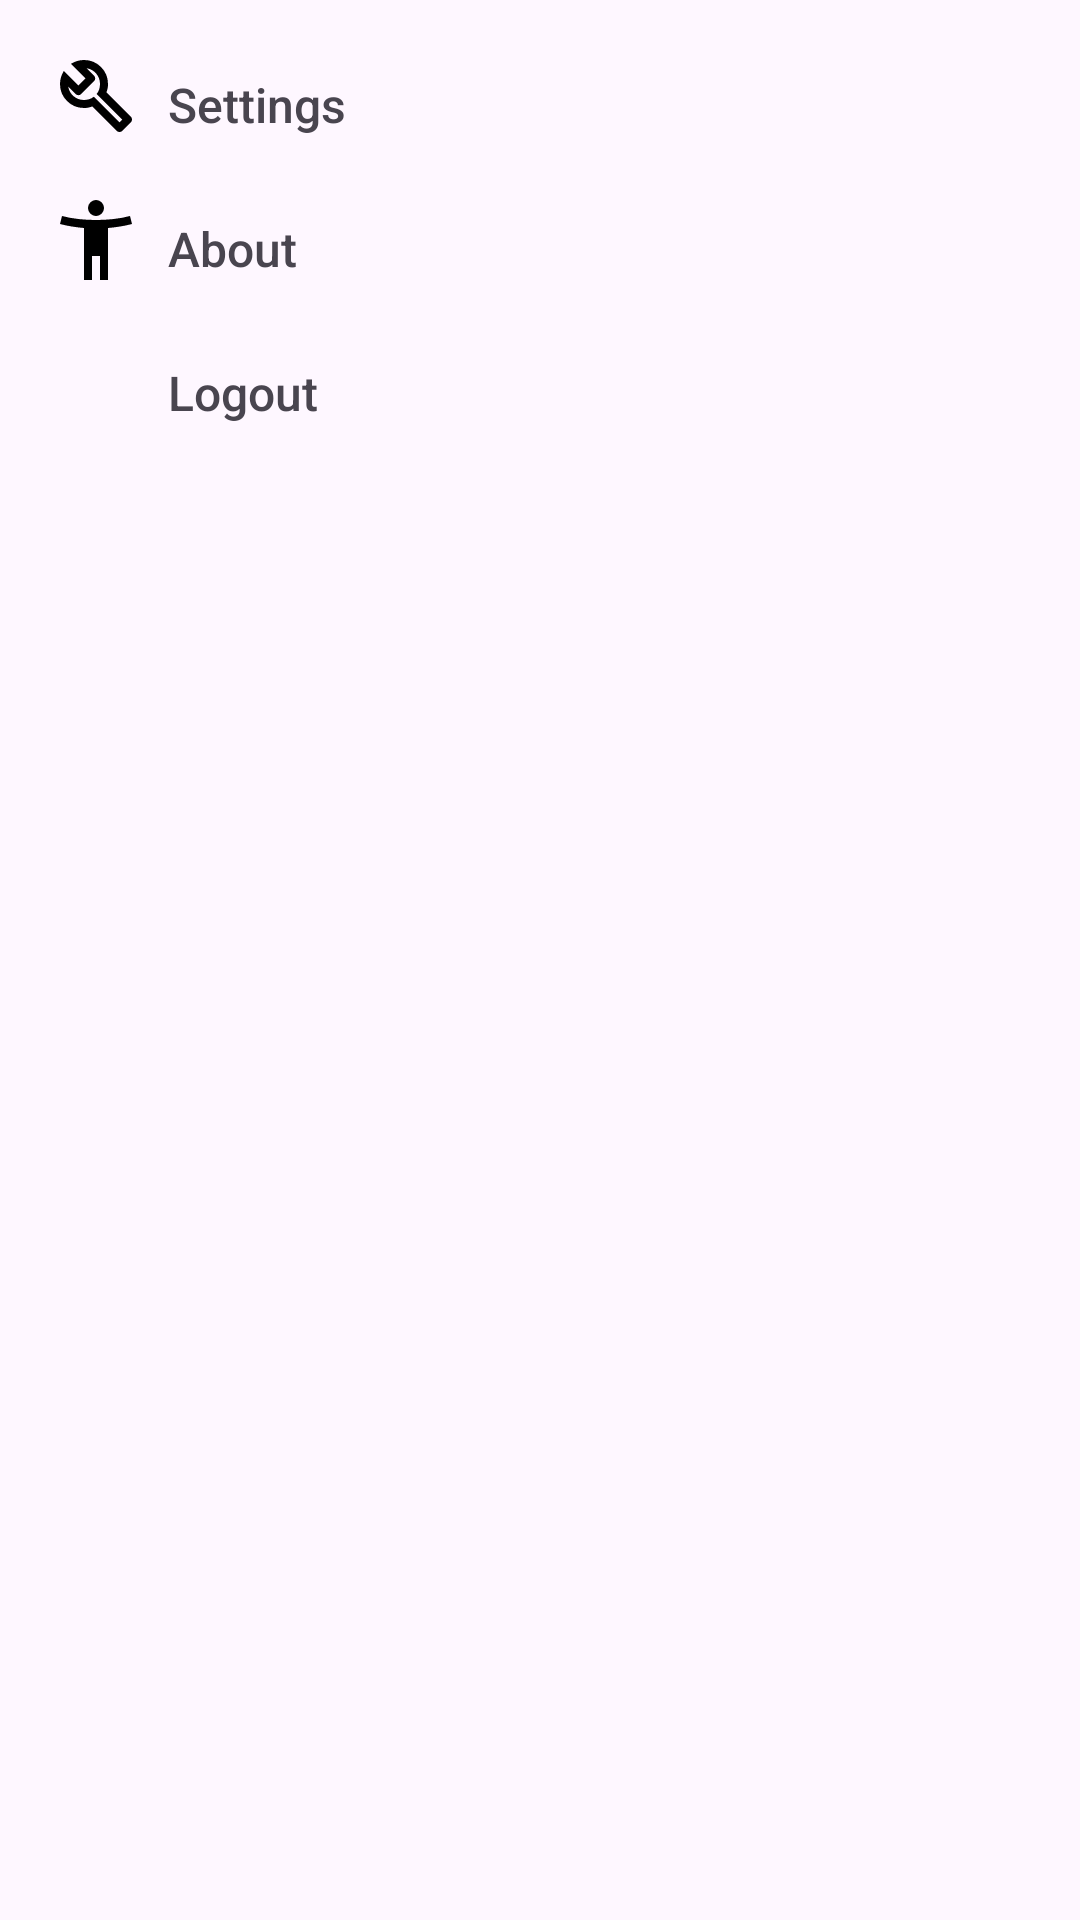

Write the Android layout XML for this screen, with the resource values it uses.
<!-- AndroidManifest.xml: application theme Theme.NiceStartAgain -->
<!-- res/layout/activity_my_bottom_sheet.xml -->
<?xml version="1.0" encoding="utf-8"?>
<androidx.constraintlayout.widget.ConstraintLayout xmlns:android="http://schemas.android.com/apk/res/android"
    xmlns:app="http://schemas.android.com/apk/res-auto"
    xmlns:tools="http://schemas.android.com/tools"
    android:id="@+id/main"
    android:layout_width="match_parent"
    android:layout_height="match_parent"
    tools:context=".Splash$MyBottomSheet">

    <ImageView
        android:id="@+id/ic1"
        android:layout_width="32dp"
        android:layout_height="32dp"
        android:layout_margin="16dp"
        android:contentDescription="none"
        android:src="@drawable/bicho"
        app:layout_constraintStart_toStartOf="parent"
        app:layout_constraintTop_toTopOf="parent"/>

    <TextView
        android:id="@+id/op1"
        android:layout_width="0dp"
        android:layout_height="wrap_content"
        android:layout_margin="8dp"
        android:fontFamily="sans-serif-medium"
        android:text="Settings"
        android:textSize="16sp"
        app:layout_constraintEnd_toEndOf="parent"
        app:layout_constraintStart_toEndOf="@+id/ic1"
        app:layout_constraintTop_toTopOf="@+id/ic1"/>


    <ImageView
        android:id="@+id/ic2"
        android:layout_width="32dp"
        android:layout_height="32dp"
        android:layout_margin="16dp"
        android:contentDescription="none"
        android:src="@drawable/llavecita"
        app:layout_constraintStart_toStartOf="parent"
        app:layout_constraintTop_toBottomOf="@id/ic1"/>

    <TextView
        android:id="@+id/op2"
        android:layout_width="0dp"
        android:layout_height="wrap_content"
        android:layout_margin="8dp"
        android:fontFamily="sans-serif-medium"
        android:text="About"
        android:textSize="16sp"
        app:layout_constraintEnd_toEndOf="parent"
        app:layout_constraintStart_toEndOf="@+id/ic2"
        app:layout_constraintTop_toTopOf="@+id/ic2"/>


    <ImageView
        android:id="@+id/ic3"
        android:layout_width="32dp"
        android:layout_height="32dp"
        android:layout_margin="16dp"
        android:contentDescription="none"
        android:src="@drawable/exit"
        app:layout_constraintStart_toStartOf="parent"
        app:layout_constraintTop_toBottomOf="@id/ic2"/>

    <TextView
        android:id="@+id/op3"
        android:layout_width="0dp"
        android:layout_height="wrap_content"
        android:layout_margin="8dp"
        android:fontFamily="sans-serif-medium"
        android:text="Logout"
        android:textSize="16sp"
        app:layout_constraintEnd_toEndOf="parent"
        app:layout_constraintStart_toEndOf="@+id/ic3"
        app:layout_constraintTop_toTopOf="@+id/ic3"/>

</androidx.constraintlayout.widget.ConstraintLayout>
<!-- resources referenced by this layout -->
<resources>
  <!-- drawable bicho (drawable) -->
  <vector xmlns:android="http://schemas.android.com/apk/res/android" android:height="30dp" android:tint="#000000" android:viewportHeight="960" android:viewportWidth="960" android:width="30dp">
        
      <path android:fillColor="@android:color/white" android:pathData="M686,828L444,584Q424,592 403.5,596Q383,600 360,600Q260,600 190,530Q120,460 120,360Q120,324 130,291.5Q140,259 158,230L304,376L376,304L230,158Q259,140 291.5,130Q324,120 360,120Q460,120 530,190Q600,260 600,360Q600,383 596,403.5Q592,424 584,444L828,686Q840,698 840,715Q840,732 828,744L744,828Q732,840 715,840Q698,840 686,828ZM715,743L742,716L486,460Q504,440 512,413.5Q520,387 520,360Q520,300 481.5,255.5Q443,211 386,202L460,276Q472,288 472,304Q472,320 460,332L332,460Q320,472 304,472Q288,472 276,460L202,386Q211,443 255.5,481.5Q300,520 360,520Q386,520 412,512Q438,504 459,487L715,743ZM472,472L472,472Q472,472 472,472Q472,472 472,472Q472,472 472,472Q472,472 472,472L472,472Q472,472 472,472Q472,472 472,472L472,472Q472,472 472,472Q472,472 472,472L472,472Q472,472 472,472Q472,472 472,472Q472,472 472,472Q472,472 472,472L472,472Z"/>
      
  </vector>
  <!-- drawable llavecita (drawable) -->
  <vector xmlns:android="http://schemas.android.com/apk/res/android" android:height="30dp" android:tint="#000000" android:viewportHeight="960" android:viewportWidth="960" android:width="30dp"
      >
  
      <path android:fillColor="@color/white" android:pathData="M480,240Q447,240 423.5,216.5Q400,193 400,160Q400,127 423.5,103.5Q447,80 480,80Q513,80 536.5,103.5Q560,127 560,160Q560,193 536.5,216.5Q513,240 480,240ZM360,880L360,360Q300,355 238,345Q176,335 120,320L140,240Q218,261 306,270.5Q394,280 480,280Q566,280 654,270.5Q742,261 820,240L840,320Q784,335 722,345Q660,355 600,360L600,880L520,880L520,640L440,640L440,880L360,880Z"/>
      
  </vector>
  <style name="Theme.NiceStartAgain" parent="Base.Theme.NiceStartAgain" />
  <color name="white">#FFFFFFFF</color>
  <style name="Base.Theme.NiceStartAgain" parent="Theme.Material3.DayNight.NoActionBar">
          
          
      </style>
</resources>
